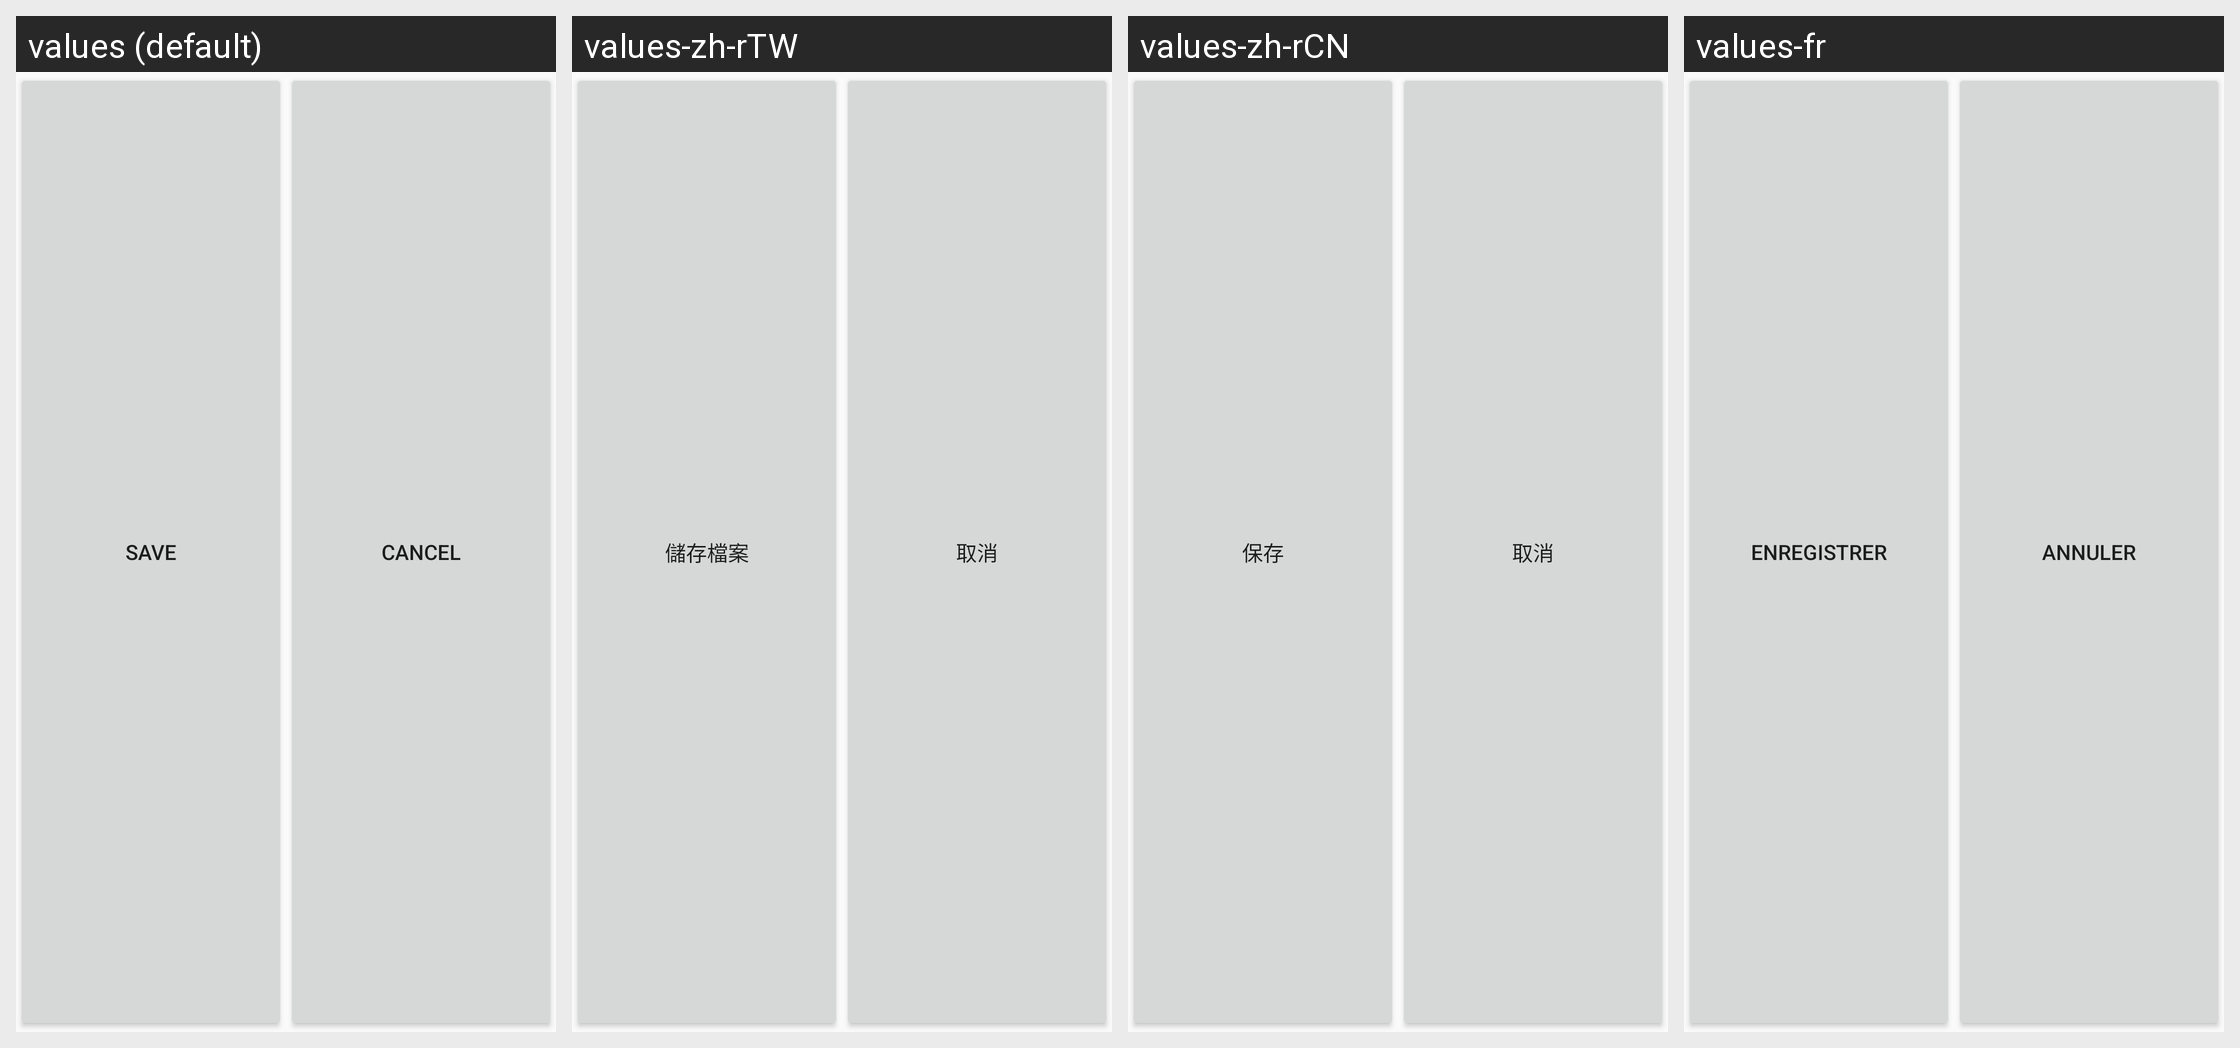

The same Android screen rendered under several of its app's locales, left to right. List the strings drawn on it with the default value and each locale's translation.
Android screen res/layout/editor_save_panel.xml rendered under 4 locales, left to right: values (default), values-zh-rTW, values-zh-rCN, values-fr. Device: Nexus 5 (rendered at 1080×1920; each locale shown at half size, 540×960, under a caption strip naming it); theme ShuffleTheme.
Other locales in the repository, not shown: values-da, values-de, values-es, values-ja, values-pl, values-pt-rBR.
Strings drawn on this screen, with the default value and each locale's value (text and hints the layout hard-codes, and strings that could not be matched under every locale, appear in the picture but are not listed):

menu_done
  values: Save
  values-zh-rTW: 儲存檔案
  values-zh-rCN: 保存
  values-fr: Enregistrer

cancel_button_title
  values: Cancel
  values-zh-rTW: 取消
  values-zh-rCN: 取消
  values-fr: Annuler
